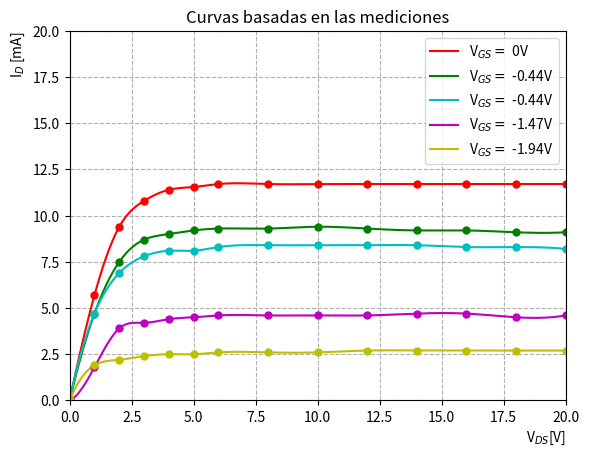

Reproduce this figure in Python.
from matplotlib import pyplot as plt
import numpy as np
from scipy.interpolate import make_interp_spline, BSpline

x = [0, 1, 2, 3, 4, 5, 6, 8, 10, 12, 14, 16, 18, 20]
x_new= np.linspace(0, 20, 300)
colors = ['r','g','c','m','y']
y1 = [0, 5.7, 9.4, 10.8, 11.4, 11.55, 11.71, 11.71, 11.71, 11.71, 11.71, 11.71, 11.71, 11.71] 
y2 = [0, 4.7, 7.5, 8.7, 9, 9.2, 9.3, 9.3, 9.4, 9.3, 9.2, 9.2, 9.1, 9.1]
y3 = [0, 4.7, 6.9, 7.8, 8.1, 8.1, 8.3, 8.4, 8.4, 8.4, 8.4, 8.3, 8.3, 8.2]
y4 = [0, 1.8, 3.9, 4.2, 4.4, 4.5, 4.6, 4.6, 4.6, 4.6, 4.7, 4.7, 4.5, 4.6]
y5 = [0, 1.9, 2.2, 2.4, 2.5, 2.5, 2.6, 2.6, 2.6, 2.7, 2.7, 2.7, 2.7, 2.7]
values = []
values.append([x, y1, 0])
values.append([x, y2, 1])
values.append([x, y3, 2])
values.append([x, y4, 3])
values.append([x, y5, 4])
smooth_values = []
smooth_values.append([x_new, make_interp_spline(x, y1, k=3)(x_new), 0])
smooth_values.append([x_new, make_interp_spline(x, y2, k=3)(x_new), -0.44])
smooth_values.append([x_new, make_interp_spline(x, y3, k=3)(x_new), -0.44])
smooth_values.append([x_new, make_interp_spline(x, y4, k=3)(x_new), -1.47])
smooth_values.append([x_new, make_interp_spline(x, y5, k=3)(x_new), -1.94])

for i in range(5):
    plt.plot(smooth_values[i][0], smooth_values[i][1], color = colors[i] , label=r"V$_{GS} =$ " + str(smooth_values[i][2]) + r'V')
    
for i in range(5):
    plt.plot(values[i][0], values[i][1], color = colors[i], linestyle = 'None',marker='.', markersize=10.0)
plt.xlabel(r'V$_{DS}$[V]', loc='right')
plt.ylabel(r'I$_{D}$ [mA]', loc='top')
plt.title('Curvas basadas en las mediciones')
plt.grid(linestyle='--')
plt.ylim(0, 20)
plt.xlim(0, 20)
plt.legend(loc='best')
plt.savefig('P3_Curvas.pdf')
